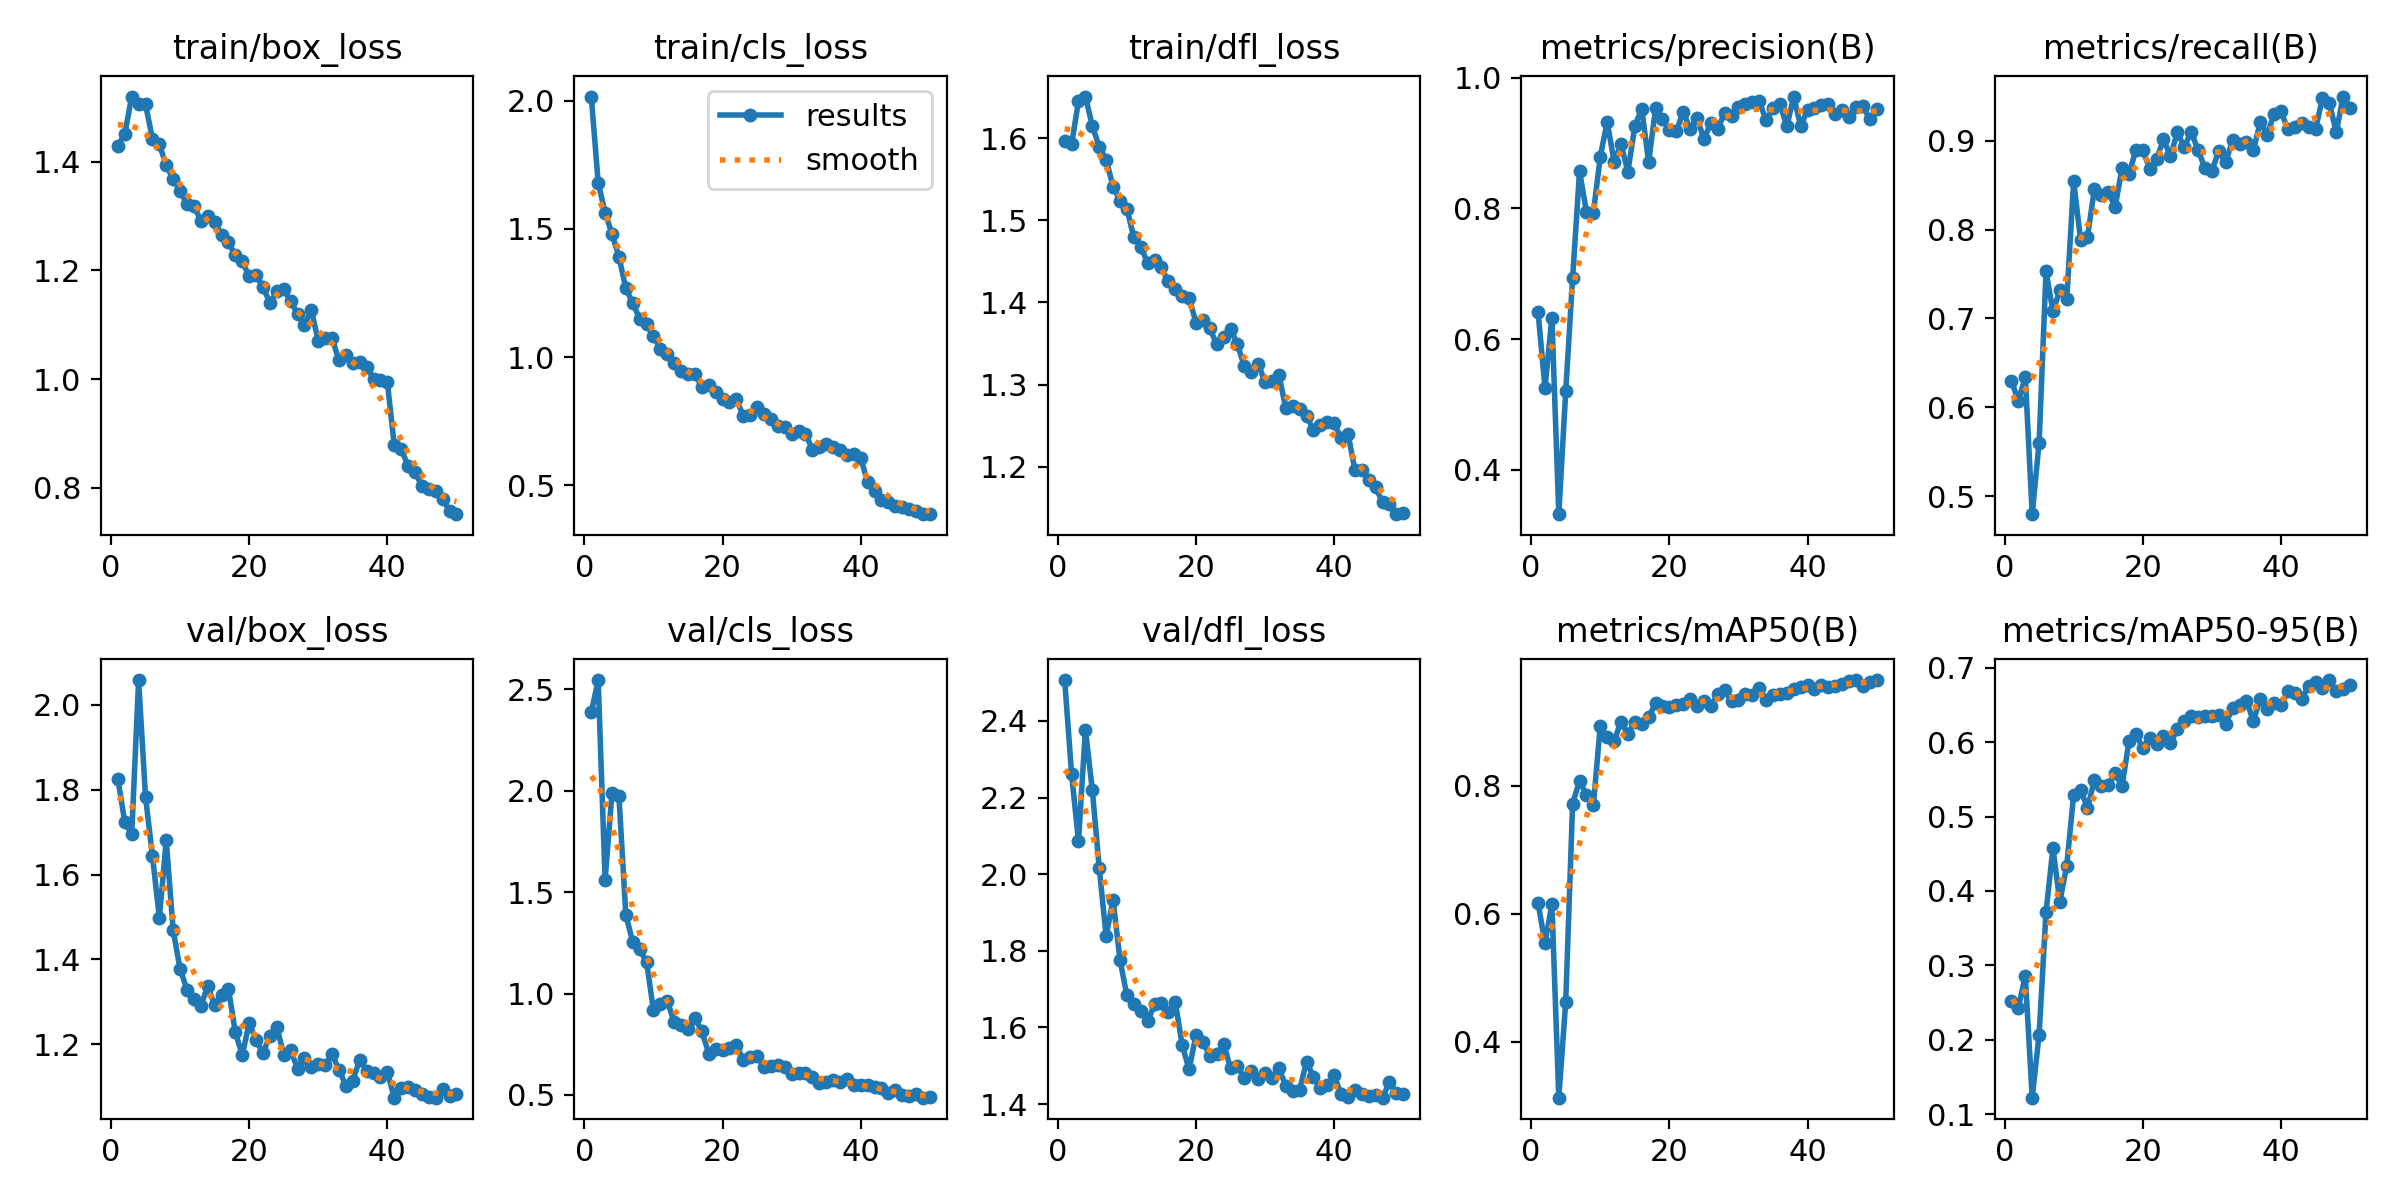

Source data for this figure (header and first rows):
epoch, time, train/box_loss, train/cls_loss, train/dfl_loss, metrics/precision(B), metrics/recall(B), metrics/mAP50(B), metrics/mAP50-95(B), val/box_loss, val/cls_loss, val/dfl_loss, lr/pg0, lr/pg1, lr/pg2
1, 40.21, 1.429, 2.016, 1.597, 0.6411, 0.6295, 0.6173, 0.2517, 1.824, 2.387, 2.506, 0.0006569, 0.0006569, 0.0006569
2, 58.21, 1.451, 1.68, 1.592, 0.5261, 0.6074, 0.5538, 0.2435, 1.724, 2.546, 2.262, 0.001297, 0.001297, 0.001297
3, 75.67, 1.52, 1.564, 1.645, 0.6326, 0.6342, 0.6153, 0.286, 1.695, 1.559, 2.086, 0.001911, 0.001911, 0.001911
4, 92.32, 1.506, 1.48, 1.651, 0.3324, 0.4799, 0.3127, 0.1224, 2.058, 1.991, 2.377, 0.001881, 0.001881, 0.001881
5, 108.9, 1.506, 1.392, 1.615, 0.5201, 0.5604, 0.4624, 0.207, 1.783, 1.975, 2.22, 0.001842, 0.001842, 0.001842
6, 125, 1.442, 1.269, 1.589, 0.6939, 0.7529, 0.7724, 0.3719, 1.644, 1.389, 2.016, 0.001802, 0.001802, 0.001802
7, 142.3, 1.432, 1.211, 1.574, 0.8568, 0.708, 0.8078, 0.4572, 1.498, 1.253, 1.838, 0.001762, 0.001762, 0.001762
8, 160.9, 1.393, 1.15, 1.541, 0.7952, 0.7315, 0.786, 0.3856, 1.68, 1.218, 1.933, 0.001723, 0.001723, 0.001723
9, 178.1, 1.368, 1.128, 1.524, 0.7935, 0.7215, 0.7694, 0.4342, 1.469, 1.156, 1.777, 0.001683, 0.001683, 0.001683
10, 194.6, 1.346, 1.081, 1.514, 0.8791, 0.8542, 0.8937, 0.5295, 1.377, 0.9173, 1.684, 0.001644, 0.001644, 0.001644
11, 212.1, 1.322, 1.033, 1.479, 0.9326, 0.7886, 0.876, 0.5361, 1.329, 0.9486, 1.661, 0.001604, 0.001604, 0.001604
12, 233.7, 1.318, 1.011, 1.468, 0.8719, 0.792, 0.8699, 0.5111, 1.308, 0.962, 1.643, 0.001564, 0.001564, 0.001564
13, 251, 1.292, 0.9773, 1.448, 0.8986, 0.8456, 0.9004, 0.5489, 1.29, 0.8593, 1.616, 0.001525, 0.001525, 0.001525
14, 269.4, 1.299, 0.948, 1.452, 0.8562, 0.8393, 0.8816, 0.5412, 1.336, 0.8433, 1.66, 0.001485, 0.001485, 0.001485
15, 287.2, 1.289, 0.936, 1.443, 0.9262, 0.8423, 0.8993, 0.5426, 1.293, 0.8265, 1.664, 0.001446, 0.001446, 0.001446
16, 305.2, 1.264, 0.9325, 1.426, 0.9526, 0.8255, 0.8972, 0.5583, 1.317, 0.8799, 1.641, 0.001406, 0.001406, 0.001406
17, 323.2, 1.251, 0.8839, 1.416, 0.8705, 0.8691, 0.9077, 0.5406, 1.331, 0.813, 1.667, 0.001366, 0.001366, 0.001366
18, 342.6, 1.228, 0.8907, 1.408, 0.9533, 0.8624, 0.9288, 0.6009, 1.228, 0.704, 1.554, 0.001327, 0.001327, 0.001327
19, 361.4, 1.217, 0.8656, 1.406, 0.9364, 0.8891, 0.9253, 0.6109, 1.174, 0.7265, 1.491, 0.001287, 0.001287, 0.001287
20, 379.7, 1.189, 0.8361, 1.375, 0.9202, 0.8893, 0.9228, 0.5914, 1.25, 0.7202, 1.579, 0.001248, 0.001248, 0.001248
21, 400.5, 1.19, 0.8249, 1.378, 0.9184, 0.8687, 0.9271, 0.6056, 1.209, 0.731, 1.562, 0.001208, 0.001208, 0.001208
22, 418.5, 1.17, 0.8353, 1.368, 0.9477, 0.8792, 0.9286, 0.5978, 1.18, 0.7447, 1.526, 0.001168, 0.001168, 0.001168
23, 437.1, 1.14, 0.7715, 1.349, 0.9211, 0.9015, 0.9359, 0.6078, 1.22, 0.673, 1.53, 0.001129, 0.001129, 0.001129
24, 457.5, 1.161, 0.7736, 1.358, 0.9388, 0.8825, 0.9243, 0.5989, 1.241, 0.6881, 1.558, 0.001089, 0.001089, 0.001089
25, 476.4, 1.165, 0.8069, 1.368, 0.9066, 0.9094, 0.932, 0.617, 1.175, 0.69, 1.494, 0.00105, 0.00105, 0.00105
26, 495, 1.144, 0.7776, 1.349, 0.9301, 0.893, 0.9244, 0.6286, 1.186, 0.6383, 1.5, 0.00101, 0.00101, 0.00101
27, 513.1, 1.119, 0.7606, 1.322, 0.9218, 0.9097, 0.9435, 0.6348, 1.143, 0.6444, 1.467, 0.0009704, 0.0009704, 0.0009704
28, 534.7, 1.1, 0.7324, 1.315, 0.9465, 0.8898, 0.9502, 0.6335, 1.167, 0.646, 1.485, 0.0009308, 0.0009308, 0.0009308
29, 553.3, 1.127, 0.7278, 1.325, 0.942, 0.8691, 0.9325, 0.6349, 1.146, 0.6396, 1.465, 0.0008912, 0.0008912, 0.0008912
30, 571.1, 1.069, 0.7009, 1.303, 0.9556, 0.8663, 0.9344, 0.6349, 1.154, 0.6044, 1.481, 0.0008516, 0.0008516, 0.0008516
31, 588.2, 1.076, 0.712, 1.304, 0.9601, 0.8883, 0.9429, 0.6359, 1.151, 0.6071, 1.468, 0.000812, 0.000812, 0.000812
32, 608, 1.075, 0.7018, 1.312, 0.9627, 0.8758, 0.9416, 0.6248, 1.177, 0.6065, 1.495, 0.0007724, 0.0007724, 0.0007724
33, 625.4, 1.034, 0.6396, 1.271, 0.9641, 0.9007, 0.9523, 0.6461, 1.14, 0.5858, 1.447, 0.0007328, 0.0007328, 0.0007328
34, 644.5, 1.044, 0.6506, 1.274, 0.9351, 0.896, 0.9342, 0.6498, 1.103, 0.5593, 1.435, 0.0006932, 0.0006932, 0.0006932
35, 662.6, 1.029, 0.6609, 1.27, 0.9537, 0.8981, 0.9417, 0.6558, 1.114, 0.5637, 1.438, 0.0006536, 0.0006536, 0.0006536
36, 681.7, 1.031, 0.6486, 1.262, 0.9601, 0.8893, 0.9436, 0.6282, 1.164, 0.5749, 1.511, 0.000614, 0.000614, 0.000614
37, 701.5, 1.022, 0.6392, 1.245, 0.9257, 0.9205, 0.945, 0.6577, 1.138, 0.561, 1.471, 0.0005744, 0.0005744, 0.0005744
38, 719.1, 1, 0.617, 1.251, 0.9712, 0.907, 0.9519, 0.6439, 1.131, 0.576, 1.442, 0.0005348, 0.0005348, 0.0005348
39, 736.5, 0.9978, 0.6242, 1.254, 0.9256, 0.9295, 0.954, 0.6521, 1.124, 0.5499, 1.449, 0.0004952, 0.0004952, 0.0004952
40, 754.7, 0.9937, 0.6065, 1.253, 0.9513, 0.9329, 0.9582, 0.6497, 1.135, 0.5463, 1.475, 0.0004556, 0.0004556, 0.0004556
41, 775.4, 0.8779, 0.512, 1.235, 0.9532, 0.9127, 0.9518, 0.668, 1.074, 0.5489, 1.425, 0.000416, 0.000416, 0.000416
42, 795.8, 0.8716, 0.479, 1.24, 0.9578, 0.915, 0.9578, 0.6661, 1.097, 0.5374, 1.42, 0.0003764, 0.0003764, 0.0003764
43, 817.7, 0.8399, 0.4442, 1.196, 0.96, 0.9195, 0.955, 0.6582, 1.1, 0.5327, 1.437, 0.0003368, 0.0003368, 0.0003368
44, 836.2, 0.8291, 0.4347, 1.197, 0.9446, 0.9152, 0.9568, 0.6753, 1.092, 0.5112, 1.428, 0.0002972, 0.0002972, 0.0002972
45, 854.2, 0.8027, 0.4212, 1.184, 0.9508, 0.9127, 0.9593, 0.6801, 1.083, 0.5247, 1.421, 0.0002576, 0.0002576, 0.0002576
46, 871.4, 0.7967, 0.4177, 1.175, 0.9401, 0.948, 0.9637, 0.6732, 1.076, 0.4981, 1.423, 0.000218, 0.000218, 0.000218
47, 891.3, 0.794, 0.4068, 1.157, 0.9558, 0.9428, 0.9651, 0.6833, 1.074, 0.492, 1.417, 0.0001784, 0.0001784, 0.0001784
48, 908, 0.7796, 0.3997, 1.154, 0.9566, 0.9094, 0.9563, 0.6683, 1.095, 0.5025, 1.457, 0.0001388, 0.0001388, 0.0001388
49, 930.3, 0.7564, 0.3904, 1.142, 0.9365, 0.9497, 0.9617, 0.671, 1.079, 0.4861, 1.428, 9.92e-05, 9.92e-05, 9.92e-05
50, 946.9, 0.7512, 0.3879, 1.144, 0.9522, 0.9363, 0.9654, 0.6771, 1.084, 0.489, 1.428, 5.96e-05, 5.96e-05, 5.96e-05
